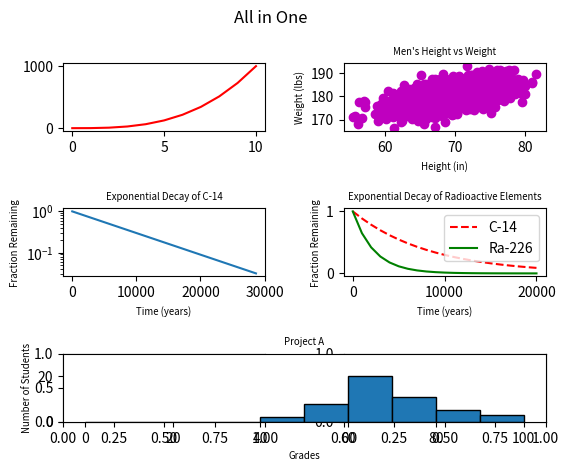

Write the Python code that produced this figure.
#!/usr/bin/env python3
import numpy as np
import matplotlib.pyplot as plt

fig, axs = plt.subplots(nrows=3, ncols=2, figsize=(6, 5))
fig.suptitle('All in One')
y0 = np.arange(0, 11) ** 3

axs[0, 0].plot(y0, 'r')

# Scatter
mean = [69, 0]
cov = [[15, 8], [8, 15]]
np.random.seed(5)
x1, y1 = np.random.multivariate_normal(mean, cov, 2000).T
y1 += 180

axs[0,1].set_ylabel('Weight (lbs)', {'fontsize': 'x-small' })
axs[0,1].set_xlabel('Height (in)', {'fontsize': 'x-small' })
axs[0,1].set_title('Men\'s Height vs Weight', {'fontsize': 'x-small' })
axs[0,1].scatter(x1, y1, c='m')


# Change of scale
x2 = np.arange(0, 28651, 5730)
r2 = np.log(0.5)
t2 = 5730
y2 = np.exp((r2 / t2) * x2)

axs[1,0].set_ylabel('Fraction Remaining', {'fontsize': 'x-small' })
axs[1,0].set_xlabel('Time (years)', {'fontsize': 'x-small' })
axs[1,0].set_title('Exponential Decay of C-14', {'fontsize': 'x-small' })
axs[1,0].set_yscale("log")
axs[1,0].plot(x2, y2)


# code to plot x ↦ y1 and x ↦ y2 as line graphs
x3 = np.arange(0, 21000, 1000)
r3 = np.log(0.5)
t31 = 5730
t32 = 1600
y31 = np.exp((r3 / t31) * x3)
y32 = np.exp((r3 / t32) * x3)

axs[1,1].set_ylabel('Fraction Remaining', {'fontsize': 'x-small' })
axs[1,1].set_xlabel('Time (years)', {'fontsize': 'x-small' })
axs[1,1].set_title('Exponential Decay of Radioactive Elements', {'fontsize': 'x-small' })
axs[1,1].plot(x3, y31, 'r--', label='C-14')
axs[1,1].plot(x3, y32, 'g', label='Ra-226')
axs[1,1].legend(loc='upper right')

#  histogram of student scores
np.random.seed(5)
student_grades = np.random.normal(68, 15, 50)
ax3 = plt.subplot2grid((3, 2), (2, 0), colspan=3)

ax3.hist(student_grades, bins=10, range=(0,100), edgecolor='black') #10 is default
ax3.set_ylim(0, 30)
ax3.set_ylabel('Number of Students', {'fontsize': 'x-small' })
ax3.set_xlabel('Grades', {'fontsize': 'x-small' })
ax3.set_title('Project A', {'fontsize': 'x-small' })

# figure

fig.tight_layout()
plt.show()
